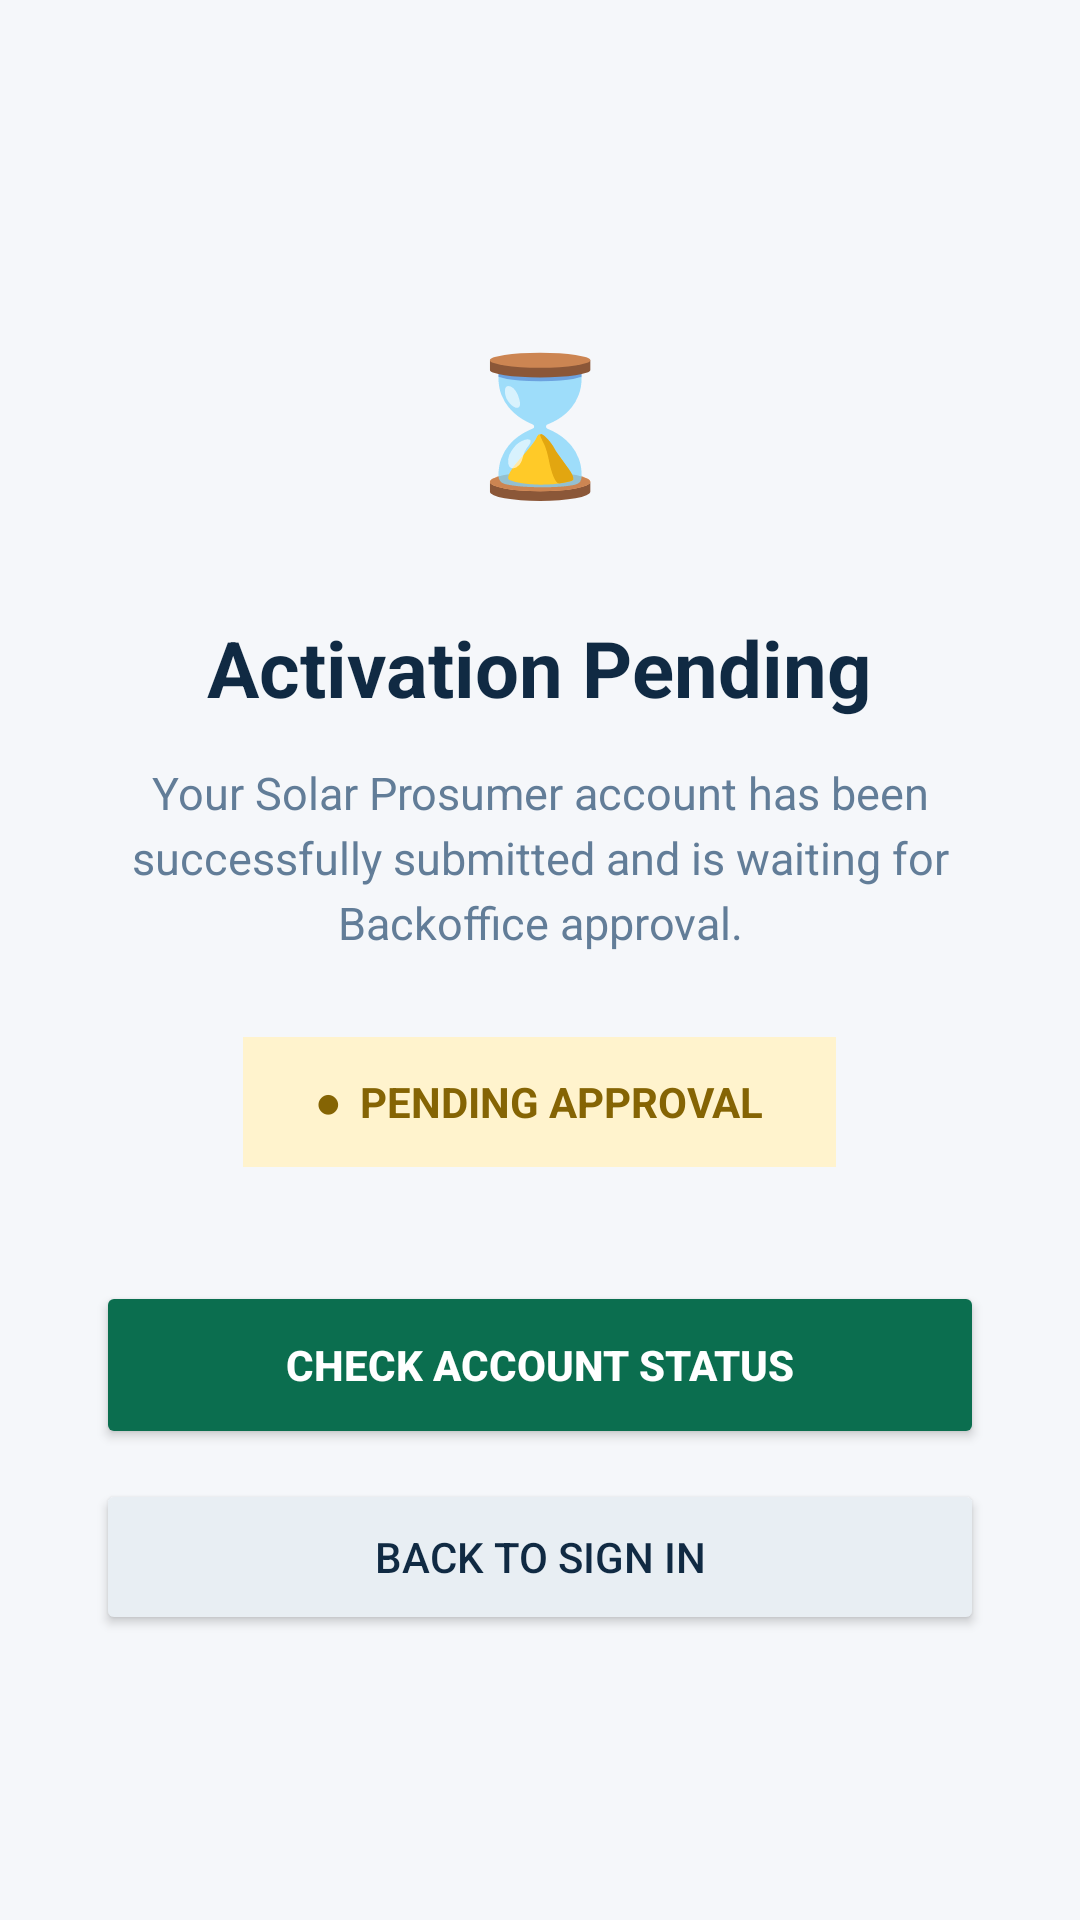

Android layout source for this screen:
<!-- AndroidManifest.xml: application theme Theme.SmartSolarMobile -->
<!-- res/layout/m1_activity_pending_activation.xml -->
<?xml version="1.0" encoding="utf-8"?>
<LinearLayout
    xmlns:android="http://schemas.android.com/apk/res/android"
    android:layout_width="match_parent"
    android:layout_height="match_parent"
    android:background="#F5F7FA"
    android:gravity="center"
    android:orientation="vertical"
    android:padding="32dp">

    <TextView
        android:layout_width="90dp"
        android:layout_height="90dp"
        android:gravity="center"
        android:text="⌛"
        android:textSize="45sp"/>

    <TextView
        android:layout_width="wrap_content"
        android:layout_height="wrap_content"
        android:layout_marginTop="20dp"
        android:text="Activation Pending"
        android:textColor="#102A43"
        android:textSize="26sp"
        android:textStyle="bold"/>

    <TextView
        android:layout_width="match_parent"
        android:layout_height="wrap_content"
        android:layout_marginTop="14dp"
        android:gravity="center"
        android:lineSpacingExtra="4dp"
        android:text="Your Solar Prosumer account has been successfully submitted and is waiting for Backoffice approval."
        android:textColor="#627D98"
        android:textSize="15sp"/>

    <TextView
        android:layout_width="wrap_content"
        android:layout_height="wrap_content"
        android:layout_marginTop="28dp"
        android:background="#FFF3CD"
        android:paddingHorizontal="24dp"
        android:paddingVertical="12dp"
        android:text="●  PENDING APPROVAL"
        android:textColor="#856404"
        android:textStyle="bold"/>

    <Button
        android:id="@+id/btnCheckStatus"
        android:layout_width="match_parent"
        android:layout_height="56dp"
        android:layout_marginTop="38dp"
        android:backgroundTint="#0B6E4F"
        android:text="CHECK ACCOUNT STATUS"
        android:textColor="#FFFFFF"
        android:textStyle="bold"/>

    <Button
        android:id="@+id/btnBackLogin"
        android:layout_width="match_parent"
        android:layout_height="52dp"
        android:layout_marginTop="10dp"
        android:backgroundTint="#E8EEF3"
        android:text="BACK TO SIGN IN"
        android:textColor="#102A43"/>

</LinearLayout>
<!-- resources referenced by this layout -->
<resources>
  <style name="Theme.SmartSolarMobile" parent="Base.Theme.SmartSolarMobile" />
  <style name="Base.Theme.SmartSolarMobile" parent="Theme.Material3.DayNight.NoActionBar">
          
          
      </style>
</resources>
